The GitHub repository Nextia-Intelligence/nextia-learning-labs contains a labelled image folder "catalogue" with 8 categories: bowl, candle, chair, cushion, lamp, mug, plant pot, vase. Examples follow, each with its label.

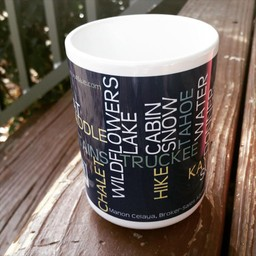
Label: mug

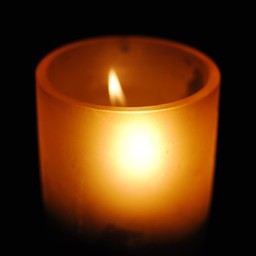
Label: candle

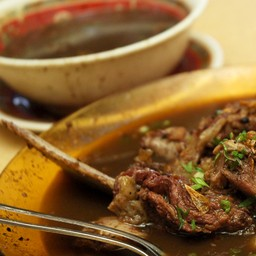
Label: bowl

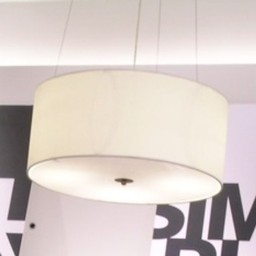
Label: lamp

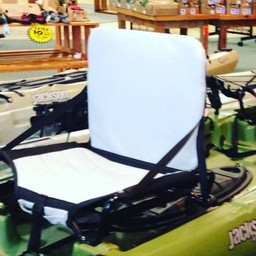
Label: chair

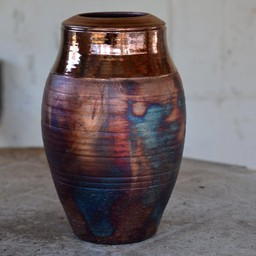
Label: vase
